Photos from the image-classification dataset "train_data" in the GitHub repository kartikuk/Hand_Scanner. Its 2 classes are: clean, dirty.

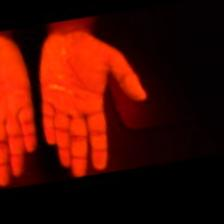
Label: clean

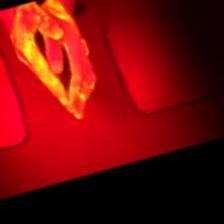
Label: dirty

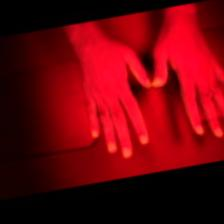
Label: clean

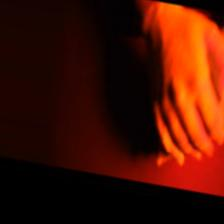
Label: dirty

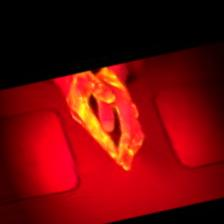
Label: clean

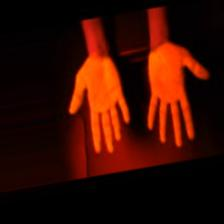
Label: dirty
